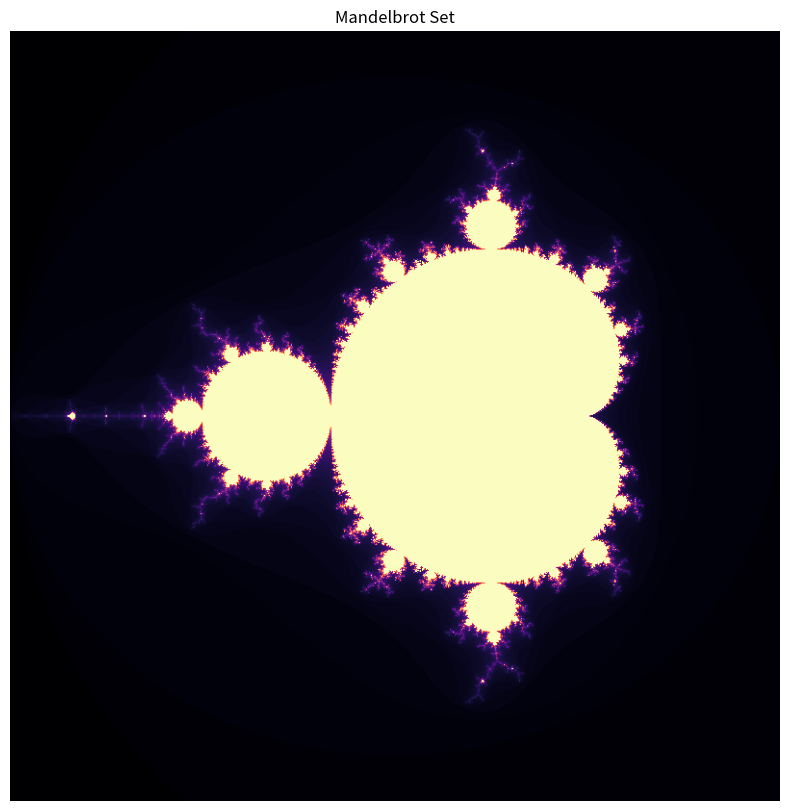
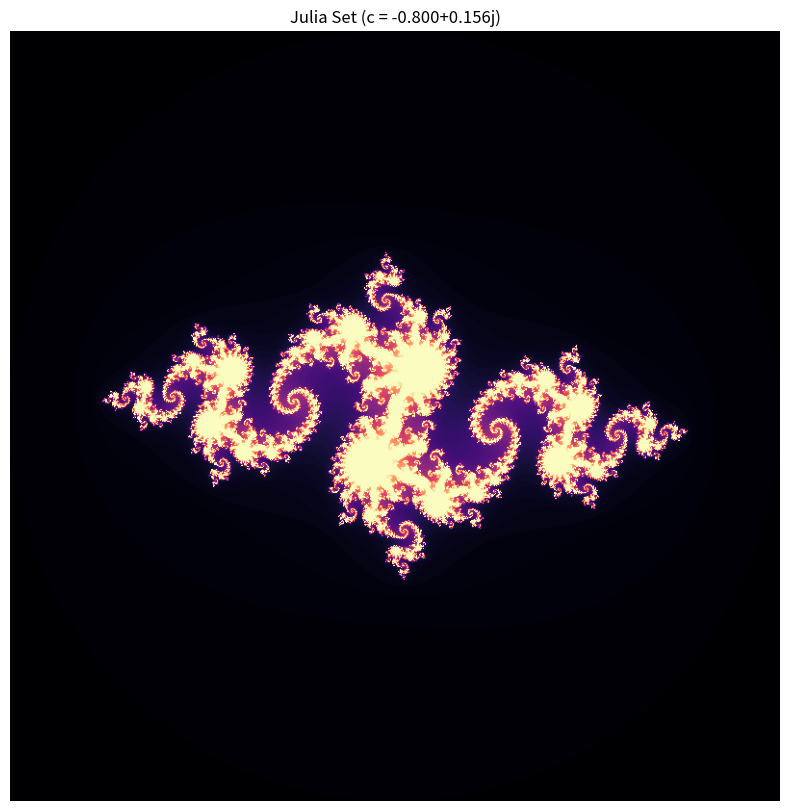
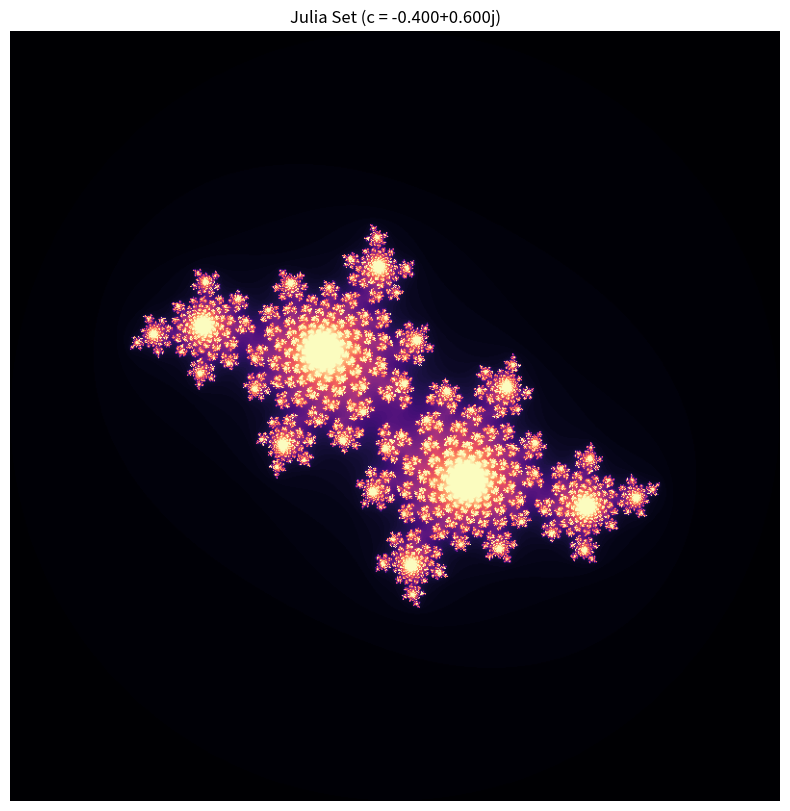
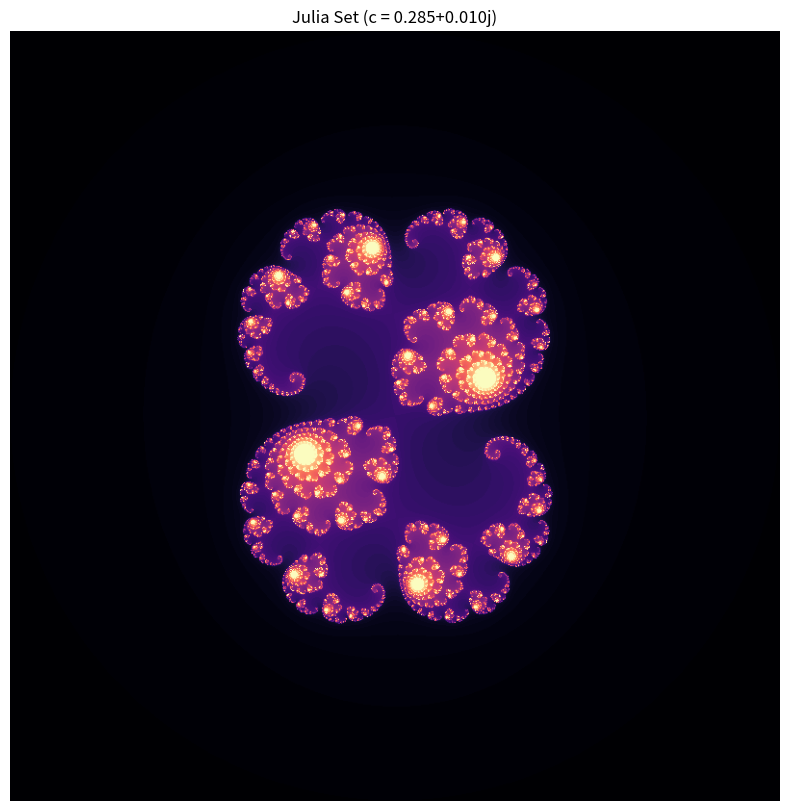

These charts were generated, in order, by the following Python code:
"""
项目4: Mandelbrot与Julia集分形生成模板
请补全下方函数，实现Mandelbrot与Julia集的生成与可视化。
"""
import numpy as np
import matplotlib.pyplot as plt

def generate_mandelbrot(width=800, height=800, max_iter=100):
    """
    生成Mandelbrot集数据
    :param width: 图像宽度(像素)
    :param height: 图像高度(像素) 
    :param max_iter: 最大迭代次数
    :return: 2D numpy数组，包含每个点的逃逸时间
    
    实现步骤:
    1. 创建x(-2.0到1.0)和y(-1.5到1.5)的线性空间
    2. 生成复数网格C
    3. 初始化Z和B数组
    4. 迭代计算逃逸时间
    """
    # TODO: 创建x和y的线性空间
    # TODO: 使用np.meshgrid生成网格
    # TODO: 构建复数矩阵C = x + iy
    x = np.linspace(-2.0, 1.0, width)
    y = np.linspace(-1.5, 1.5, height)
    X, Y = np.meshgrid(x, y)
    C = X + Y * 1j
    # TODO: 初始化记录数组
    # B = np.zeros(...)  # 记录迭代次数
    # Z = np.zeros(...)  # 初始值设为0
    B = np.zeros(C.shape, dtype=int)
    Z = np.zeros(C.shape, dtype=np.complex128)
    # TODO: 迭代计算
    # for j in range(max_iter):
    #     mask = np.abs(Z) <= 2
    #     B += mask
    #     Z[mask] = Z[mask]**2 + C[mask]
    for _ in range(max_iter):
        mask = np.abs(Z) <= 2
        B += mask
        Z[mask] = Z[mask]**2 + C[mask]
    # TODO: 返回转置后的结果
    return B.T

def generate_julia(c, width=800, height=800, max_iter=100):
    """
    生成Julia集数据
    :param c: Julia集参数(复数)
    :param width: 图像宽度(像素)
    :param height: 图像高度(像素)
    :param max_iter: 最大迭代次数
    :return: 2D numpy数组，包含每个点的逃逸时间
    
    实现步骤:
    1. 创建x和y的线性空间(-2.0到2.0)
    2. 生成复数网格Z0
    3. 初始化记录数组
    4. 迭代计算逃逸时间
    """
    # TODO: 创建x和y的线性空间
    # TODO: 使用np.meshgrid生成网格
    # TODO: 构建复数矩阵Z0 = x + iy
    x = np.linspace(-2.0, 2.0, width)
    y = np.linspace(-2.0, 2.0, height)
    X, Y = np.meshgrid(x, y)
    Z0 = X + Y * 1j
    
    # TODO: 初始化记录数组
    # B = np.zeros(...)  # 记录迭代次数
    # Z = Z0.copy()  # 初始值为网格点
    B = np.zeros(Z0.shape, dtype=int)
    Z = Z0.copy()
    # TODO: 迭代计算
    # for j in range(max_iter):
    #     mask = np.abs(Z) <= 2
    #     B += mask
    #     Z[mask] = Z[mask]**2 + c
    for _ in range(max_iter):
        mask = np.abs(Z) <= 2
        B += mask
        Z[mask] = Z[mask]**2 + c
    # TODO: 返回转置后的结果
    return B.T

def plot_fractal(data, title, filename=None, cmap='magma'):
    """
    绘制分形图像
    :param data: 分形数据(2D数组)
    :param title: 图像标题
    :param filename: 保存文件名(可选)
    :param cmap: 颜色映射
    """
    plt.figure(figsize=(10, 10))
    plt.imshow(data.T, cmap=cmap, origin='lower')
    plt.title(title)
    plt.axis('off')
    
    if filename:
        plt.savefig(filename, bbox_inches='tight', dpi=150)
    plt.show()

if __name__ == "__main__":
    # 示例参数
    width, height = 800, 800
    max_iter = 100
    
    # 生成并绘制Mandelbrot集
    mandelbrot = generate_mandelbrot(width, height, max_iter)
    plot_fractal(mandelbrot, "Mandelbrot Set", "mandelbrot.png")
    
    # 生成并绘制Julia集(多个c值)
    julia_c_values = [
        -0.8 + 0.156j,  # 经典Julia集
        -0.4 + 0.6j,    # 树枝状Julia集 
        0.285 + 0.01j   # 复杂结构Julia集
    ]
    
    for i, c in enumerate(julia_c_values):
        julia = generate_julia(c, width, height, max_iter)
        plot_fractal(julia, f"Julia Set (c = {c:.3f})", f"julia_{i+1}.png")
